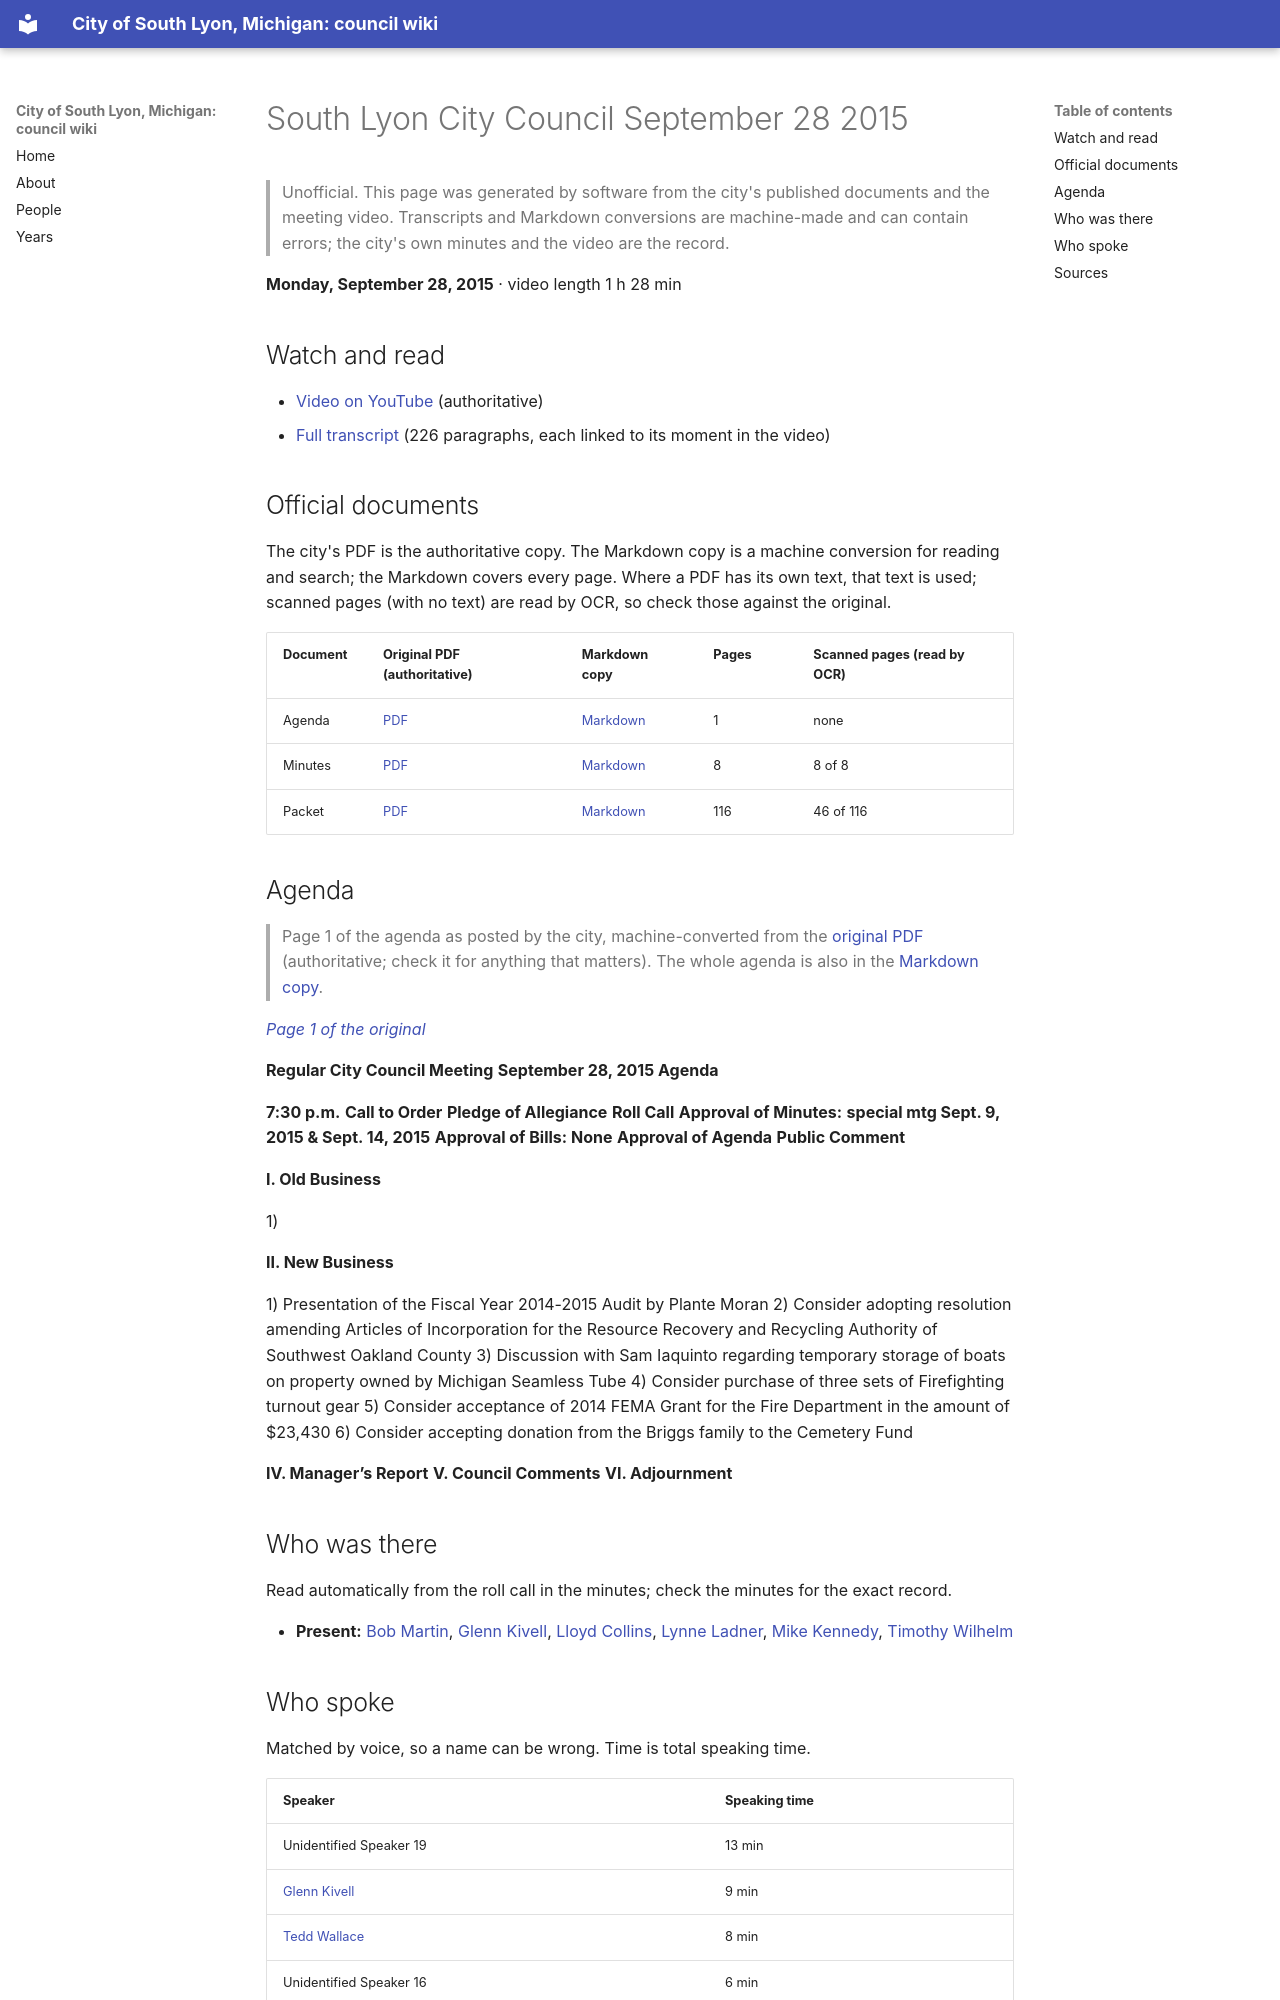

repository: RyanMathewson/city-of-south-lyon-mi-council-wiki · page: meetings/2015/2015-09-28/index.html · generator: mkdocs

---
title: "South Lyon City Council September 28 2015"
meeting_date: "2015-09-28"
video_url: "https://www.youtube.com/watch?v=rP9wS9T5U8I"
source_listing: "https://www.southlyonmi.org/government/city_council/city_council_minutes_and_agendas.php"
---


# South Lyon City Council September 28 2015

> Unofficial. This page was generated by software from the city's published documents and the meeting video. Transcripts and Markdown conversions are machine-made and can contain errors; the city's own minutes and the video are the record.

**Monday, September 28, 2015** · video length 1 h 28 min

## Watch and read

- [Video on YouTube](https://www.youtube.com/watch?v=rP9wS9T5U8I) (authoritative)
- [Full transcript](../../transcripts/2015/2015-09-28.md) (226 paragraphs, each linked to its moment in the video)

## Official documents

The city's PDF is the authoritative copy. The Markdown copy is a machine conversion for reading and search; the Markdown covers every page. Where a PDF has its own text, that text is used; scanned pages (with no text) are read by OCR, so check those against the original.

| Document | Original PDF (authoritative) | Markdown copy | Pages | Scanned pages (read by OCR) |
|---|---|---|---|---|
| Agenda | [PDF](https://www.southlyonmi.org/document_center/City%20Council/Agenda%20packet%20and%20Minutes/2015/agenda/9-28-15agenda.pdf?t=202108310732570) | [Markdown](../../documents/2015/2015-09-28/agenda.md) | 1 | none |
| Minutes | [PDF](https://www.southlyonmi.org/document_center/City%20Council/Agenda%20packet%20and%20Minutes/2015/minutes/DOC101915CCapproved9-28-15.pdf?t=202108310732570) | [Markdown](../../documents/2015/2015-09-28/minutes.md) | 8 | 8 of 8 |
| Packet | [PDF](https://www.southlyonmi.org/document_center/City%20Council/Agenda%20packet%20and%20Minutes/2015/packet/CityCouncilPacket09.28.15.pdf?t=202108310732570) | [Markdown](../../documents/2015/2015-09-28/packet.md) | 116 | 46 of 116 |

## Agenda

> Page 1 of the agenda as posted by the city, machine-converted from the [original PDF](https://www.southlyonmi.org/document_center/City%20Council/Agenda%20packet%20and%20Minutes/2015/agenda/9-28-15agenda.pdf?t=202108310732570) (authoritative; check it for anything that matters). The whole agenda is also in the [Markdown copy](../../documents/2015/2015-09-28/agenda.md).

*[Page 1 of the original](https://www.southlyonmi.org/document_center/City%20Council/Agenda%20packet%20and%20Minutes/2015/agenda/9-28-15agenda.pdf?t=202108310732570#page=1)*

**Regular City Council Meeting**
**September 28, 2015 Agenda**

**7:30 p.m.** **Call to Order**
**Pledge of Allegiance**
**Roll Call**
**Approval of Minutes:** **special mtg Sept. 9, 2015 & Sept. 14, 2015**
**Approval of Bills: None**
**Approval of Agenda**
**Public Comment**

**I. Old Business**

1)

**II. New Business**

1) Presentation of the Fiscal Year 2014-2015 Audit by Plante Moran
2) Consider adopting resolution amending Articles of Incorporation for the Resource
Recovery and Recycling Authority of Southwest Oakland County
3) Discussion with Sam Iaquinto regarding temporary storage of boats on property owned
by Michigan Seamless Tube
4) Consider purchase of three sets of Firefighting turnout gear
5) Consider acceptance of 2014 FEMA Grant for the Fire Department in the amount of
$23,430
6) Consider accepting donation from the Briggs family to the Cemetery Fund

**IV. Manager’s Report**
**V. Council Comments**
**VI. Adjournment**
